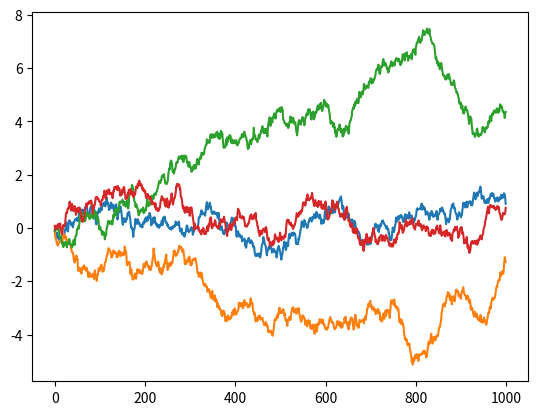

Reproduce this figure in Python.
import numpy as np


class RandomProcess(object):
    def reset_states(self):
        pass


class AnnealedGaussianProcess(RandomProcess):
    def __init__(self, mu, sigma, sigma_min, n_steps_annealing):
        self.mu = mu
        self.sigma = sigma
        self.n_steps = 0

        if sigma_min is not None:
            self.m = -float(sigma - sigma_min) / float(n_steps_annealing)
            self.c = sigma
            self.sigma_min = sigma_min
        else:
            self.m = 0.
            self.c = sigma
            self.sigma_min = sigma

    @property
    def current_sigma(self):
        sigma = max(self.sigma_min, self.m * float(self.n_steps) + self.c)
        return sigma


class OrnsteinUhlenbeckProcess(AnnealedGaussianProcess):
    def __init__(self, theta, mu=0., sigma=1., dt=1e-2, x0=None, size=1,
                 sigma_min=None, n_steps_annealing=1000):
        super(OrnsteinUhlenbeckProcess, self).__init__(
            mu=mu, sigma=sigma, sigma_min=sigma_min,
            n_steps_annealing=n_steps_annealing)
        self.theta = theta
        self.mu = mu
        self.dt = dt
        self.x0 = x0
        self.size = size
        self.reset_states()

    def sample(self):
        x = self.x_prev + self.theta * (self.mu - self.x_prev) * self.dt + \
            self.current_sigma * np.sqrt(self.dt) * np.random.normal(
                size=self.size)
        self.x_prev = x
        self.n_steps += 1
        return x

    def reset_states(self):
        self.x_prev = self.x0 if self.x0 is not None else np.zeros(self.size)


class GaussianProcess:
    def __init__(self, mu=0., sigma=0.5, size=1, decay=0.9, decay_steps=10000):
        self.mu = mu
        self.sigma = sigma
        self.size = size
        self.decay = decay
        self.decay_steps = decay_steps
        self.n_steps = 0

    def sample(self):
        self.n_steps += 1
        if self.n_steps % self.decay_steps == 0:
            self.sigma = self.sigma * self.decay
        x = np.random.normal(loc=self.mu, scale=self.sigma, size=self.size)
        return x


if __name__ == '__main__':
    ou = OrnsteinUhlenbeckProcess(0.1, size=4)
    states = []
    for i in range(1000):
        states.append(ou.sample())
    import matplotlib.pyplot as plt

    plt.plot(states)
    plt.show()
